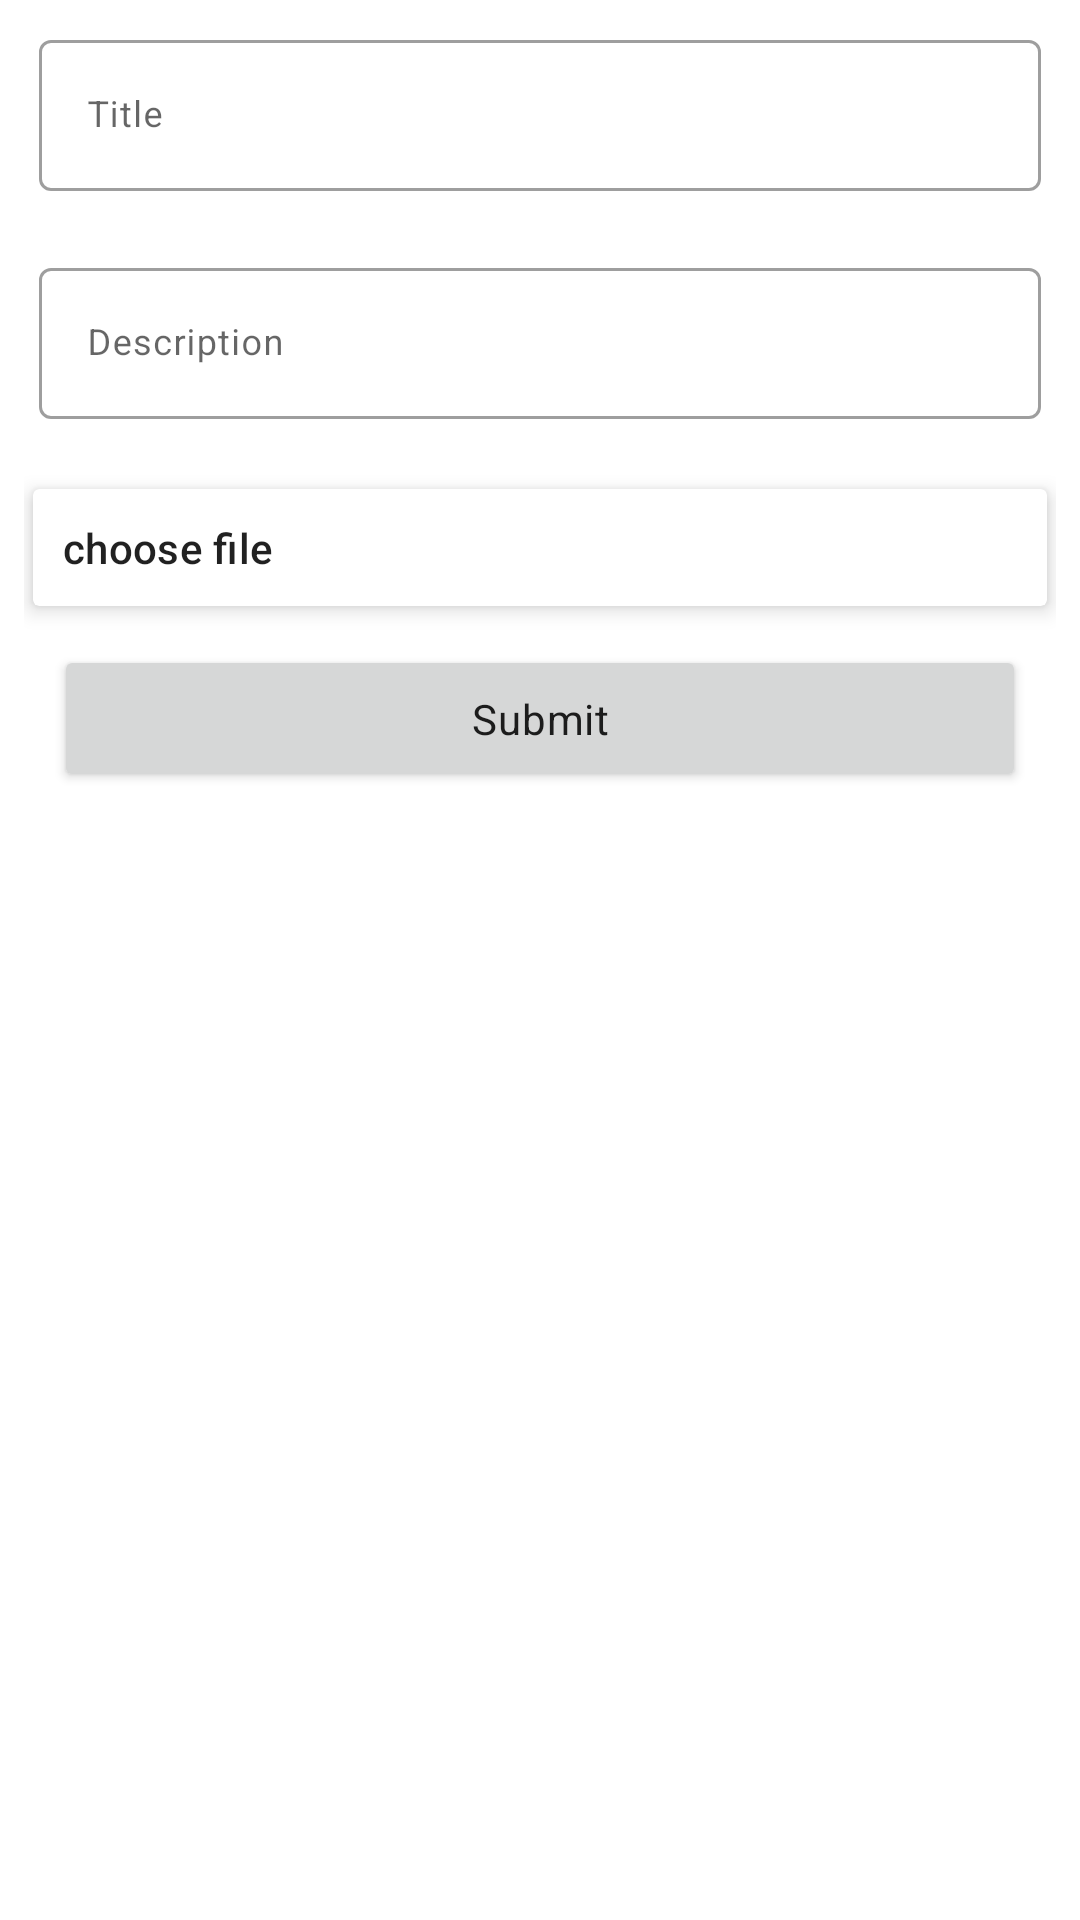

Here is an Android app screen rendered from its layout file. Give the layout XML and the strings, colors and styles it references.
<!-- AndroidManifest.xml: application theme Theme.DataSharing -->
<!-- res/layout/activity_create_assignment.xml -->
<?xml version="1.0" encoding="utf-8"?>
<LinearLayout xmlns:android="http://schemas.android.com/apk/res/android"
    xmlns:app="http://schemas.android.com/apk/res-auto"
    xmlns:tools="http://schemas.android.com/tools"
    android:layout_width="match_parent"
    android:layout_height="match_parent"
    android:orientation="vertical"
    tools:context=".CreateAssignmentActivity">

    <LinearLayout
        android:layout_width="match_parent"
        android:layout_height="wrap_content"
        android:layout_margin="8dp"
        android:background="@color/white"
        android:orientation="vertical">


        <com.google.android.material.textfield.TextInputLayout
            android:id="@+id/edt_title"
            style="@style/Widget.MaterialComponents.TextInputLayout.OutlinedBox"
            android:layout_width="match_parent"
            android:layout_height="wrap_content"
            android:layout_marginStart="5dp"
            android:layout_marginEnd="5dp"
            android:enabled="true"
            android:hint="Title"
            app:errorEnabled="true"
            app:errorTextColor="@color/design_default_color_error">

            <com.google.android.material.textfield.TextInputEditText
                android:layout_width="match_parent"
                android:layout_height="wrap_content"
                android:inputType="text"
                android:textAppearance="@style/TextAppearance.MaterialComponents.Caption" />


        </com.google.android.material.textfield.TextInputLayout>

        <com.google.android.material.textfield.TextInputLayout
            android:id="@+id/edtDescription"
            style="@style/Widget.MaterialComponents.TextInputLayout.OutlinedBox"
            android:layout_width="match_parent"
            android:layout_height="wrap_content"
            android:layout_marginStart="5dp"
            android:layout_marginEnd="5dp"
            android:enabled="true"
            android:hint="Description"
            app:errorEnabled="true"
            app:errorTextColor="@color/design_default_color_error">

            <com.google.android.material.textfield.TextInputEditText
                android:layout_width="match_parent"
                android:layout_height="wrap_content"
                android:inputType="text"
                android:textAppearance="@style/TextAppearance.MaterialComponents.Caption" />


        </com.google.android.material.textfield.TextInputLayout>

        <androidx.cardview.widget.CardView
            android:layout_width="match_parent"
            android:layout_height="wrap_content"
            android:layout_marginHorizontal="3dp"
            android:layout_marginVertical="3dp"
            android:onClick="chooseFile"
            android:padding="8dp"
            app:cardElevation="4dp"
            app:contentPadding="5dp">

            <TextView
                android:layout_width="match_parent"
                android:layout_height="wrap_content"
                android:padding="5dp"
                android:text="choose file"
                android:textAppearance="@style/TextAppearance.MaterialComponents.Subtitle2" />


        </androidx.cardview.widget.CardView>


        <Button
             android:id="@+id/btnSubmit"
            android:layout_width="match_parent"
            android:layout_height="wrap_content"
            android:layout_margin="10dp"
            android:padding="15dp"
            android:text="Submit"
            android:textAppearance="@style/TextAppearance.MaterialComponents.Body2" />


    </LinearLayout>

</LinearLayout>
<!-- resources referenced by this layout -->
<resources>
  <color name="white">#FFFFFFFF</color>
  <style name="Theme.DataSharing" parent="Theme.MaterialComponents.DayNight.DarkActionBar">
          
          <item name="colorPrimary">@color/colorPrimary</item>
          <item name="colorPrimaryVariant">@color/colorPrimaryVariant</item>
          <item name="colorOnPrimary">@color/white</item>
          
          <item name="colorSecondary">@color/teal_200</item>
          <item name="colorSecondaryVariant">@color/teal_700</item>
          <item name="colorOnSecondary">@color/black</item>
          
          <item name="android:statusBarColor" tools:targetApi="l">?attr/colorPrimaryVariant</item>
          
      </style>
  <color name="colorPrimary">#4169E1</color>
  <color name="colorPrimaryVariant">#5792FF</color>
  <color name="teal_200">#FF03DAC5</color>
  <color name="teal_700">#FF018786</color>
  <color name="black">#FF000000</color>
</resources>
